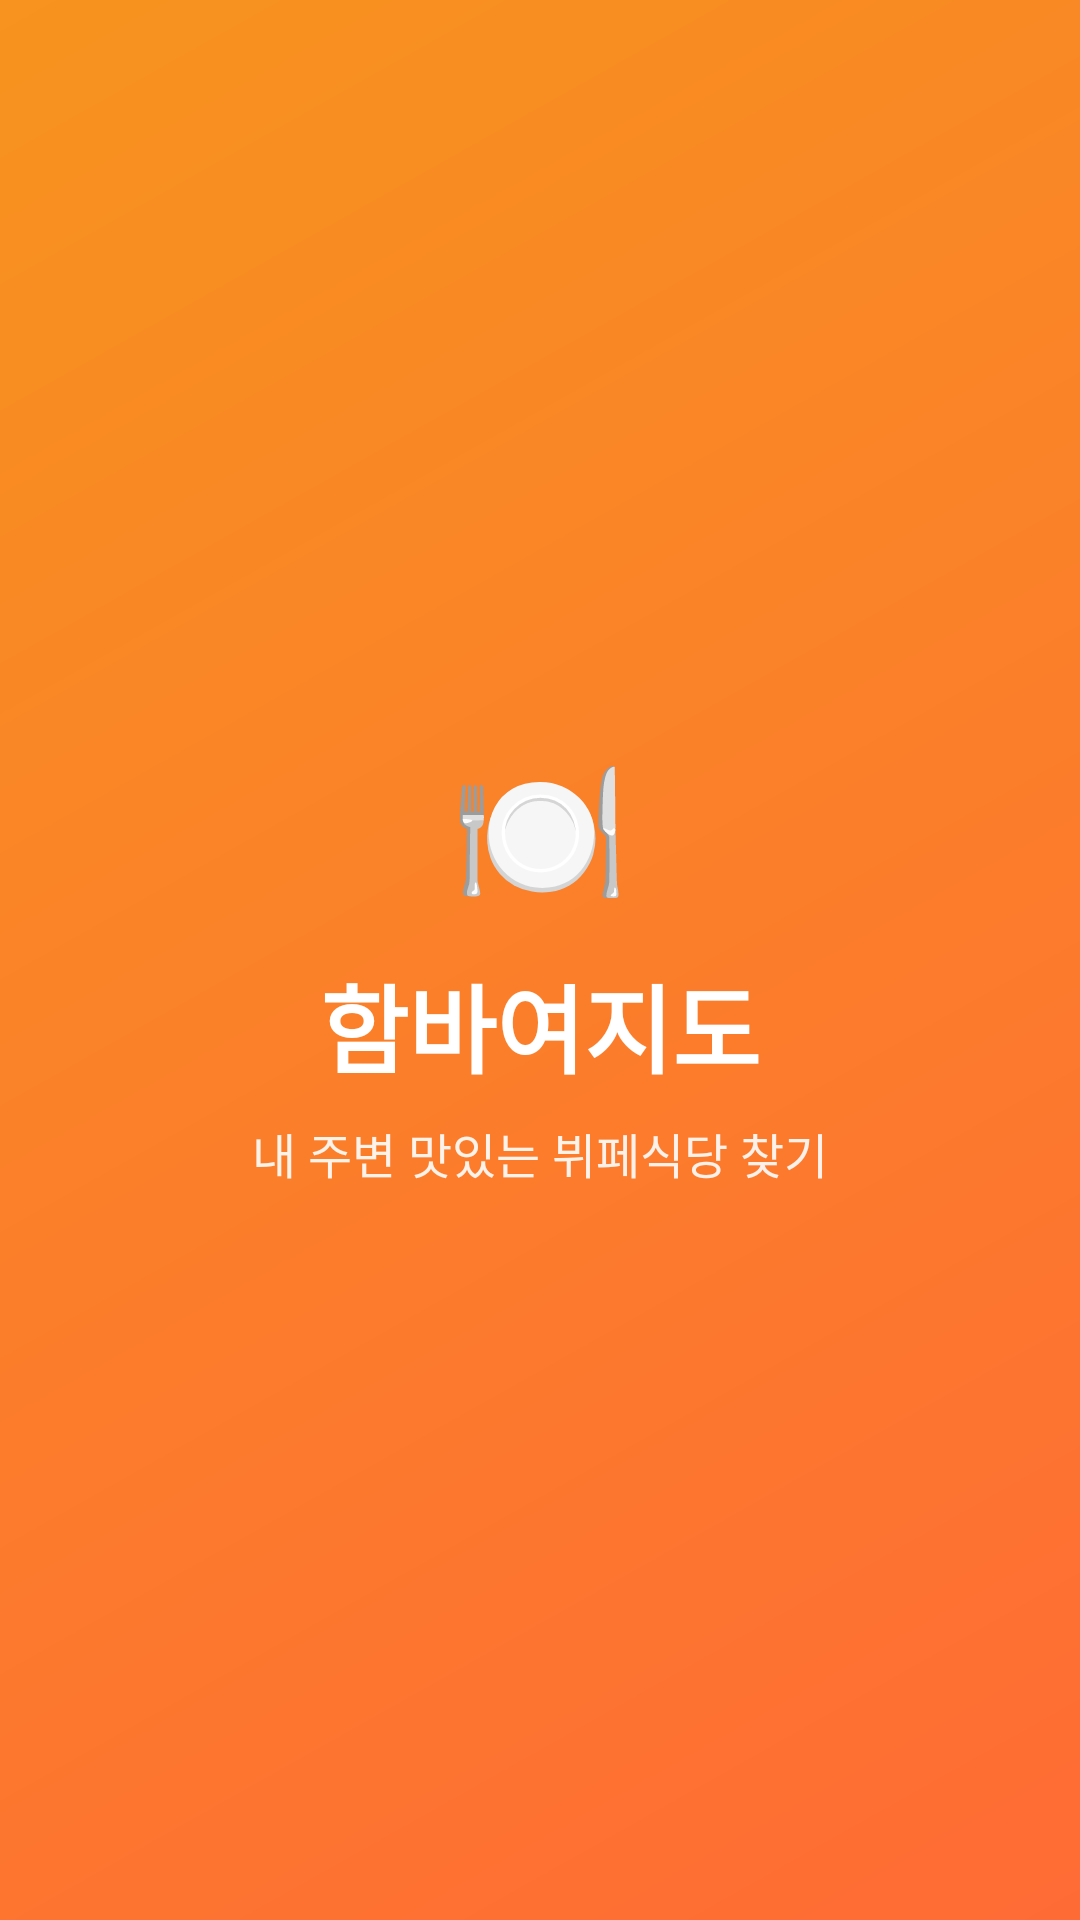

This screen was rendered from an Android layout file. Write that file and the resources it references.
<!-- AndroidManifest.xml: activity theme Theme.Hamba -->
<!-- res/layout/activity_splash.xml -->
<?xml version="1.0" encoding="utf-8"?>
<LinearLayout xmlns:android="http://schemas.android.com/apk/res/android"
    android:layout_width="match_parent"
    android:layout_height="match_parent"
    android:orientation="vertical"
    android:gravity="center"
    android:background="@drawable/splash_background">

    <TextView
        android:layout_width="wrap_content"
        android:layout_height="wrap_content"
        android:text="🍽️"
        android:textSize="48sp"
        android:layout_marginBottom="10dp" />

    <TextView
        android:layout_width="wrap_content"
        android:layout_height="wrap_content"
        android:text="함바여지도"
        android:textSize="32sp"
        android:textColor="#ffffff"
        android:textStyle="bold"
        android:layout_marginBottom="8dp" />

    <TextView
        android:layout_width="wrap_content"
        android:layout_height="wrap_content"
        android:text="내 주변 맛있는 뷔페식당 찾기"
        android:textSize="16sp"
        android:textColor="#ffffff"
        android:alpha="0.9" />

</LinearLayout>
<!-- resources referenced by this layout -->
<resources>
  <!-- drawable splash_background (drawable) -->
  <?xml version="1.0" encoding="utf-8"?>
  <shape xmlns:android="http://schemas.android.com/apk/res/android">
      <gradient
          android:startColor="#ff6b35"
          android:endColor="#f7931e"
          android:angle="135" />
  </shape>
  <style name="Theme.Hamba" parent="Theme.Material3.DayNight">
          
          <item name="colorPrimary">@color/md_theme_light_primary</item>
          <item name="colorOnPrimary">@color/md_theme_light_onPrimary</item>
          <item name="colorPrimaryContainer">@color/md_theme_light_primaryContainer</item>
          <item name="colorOnPrimaryContainer">@color/md_theme_light_onPrimaryContainer</item>
          
          <item name="colorSecondary">@color/md_theme_light_secondary</item>
          <item name="colorOnSecondary">@color/md_theme_light_onSecondary</item>
          <item name="colorSecondaryContainer">@color/md_theme_light_secondaryContainer</item>
          <item name="colorOnSecondaryContainer">@color/md_theme_light_onSecondaryContainer</item>
          
          <item name="colorTertiary">@color/md_theme_light_tertiary</item>
          <item name="colorOnTertiary">@color/md_theme_light_onTertiary</item>
          <item name="colorTertiaryContainer">@color/md_theme_light_tertiaryContainer</item>
          <item name="colorOnTertiaryContainer">@color/md_theme_light_onTertiaryContainer</item>
          
          <item name="android:statusBarColor">?attr/colorPrimaryVariant</item>
          
      </style>
  <color name="md_theme_light_primary">#ff6b35</color>
  <color name="md_theme_light_onPrimary">#FFFFFF</color>
  <color name="md_theme_light_primaryContainer">#FFDCC9</color>
  <color name="md_theme_light_onPrimaryContainer">#2B1700</color>
  <color name="md_theme_light_secondary">#775652</color>
  <color name="md_theme_light_onSecondary">#FFFFFF</color>
  <color name="md_theme_light_secondaryContainer">#FFDCC9</color>
  <color name="md_theme_light_onSecondaryContainer">#2C1513</color>
  <color name="md_theme_light_tertiary">#6F5C2E</color>
  <color name="md_theme_light_onTertiary">#FFFFFF</color>
  <color name="md_theme_light_tertiaryContainer">#FADDAA</color>
  <color name="md_theme_light_onTertiaryContainer">#241A00</color>
</resources>
